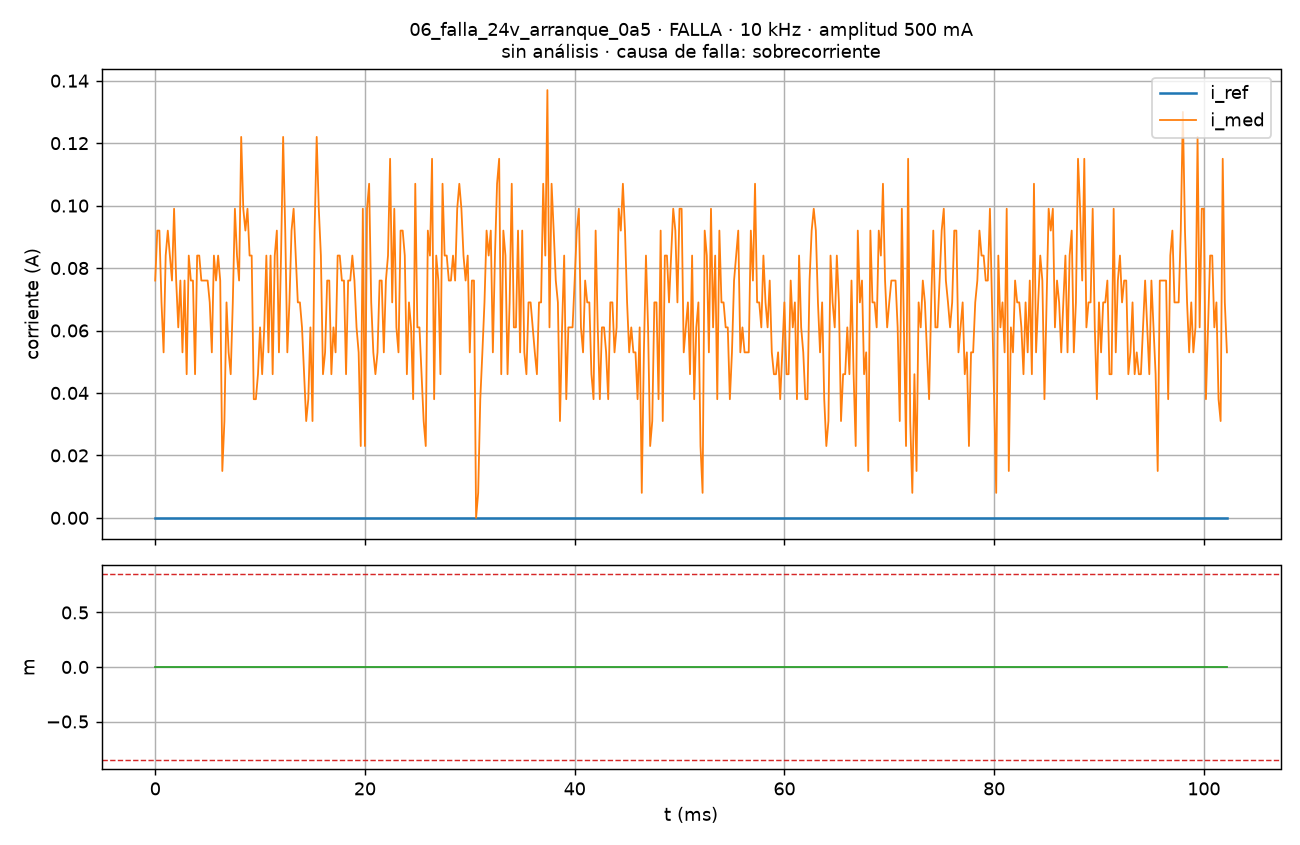

Data behind this chart, as committed beside it:
# f_sw=10000 Hz, Ts=100000 ns, K_REG=2, amplitud=500 mA, estado=FALLA, causa=0x0001, t_isr_max=834 ciclos, perdidas=0
t_s, i_med_A, i_ref_A, m, n
0.000000, 0.076, 0.0, 0.00000, 60065
0.000200, 0.092, 0.0, 0.00000, 60067
0.000400, 0.092, 0.0, 0.00000, 60069
0.000600, 0.069, 0.0, 0.00000, 60071
0.000800, 0.053, 0.0, 0.00000, 60073
0.001000, 0.084, 0.0, 0.00000, 60075
0.001200, 0.092, 0.0, 0.00000, 60077
0.001400, 0.084, 0.0, 0.00000, 60079
0.001600, 0.076, 0.0, 0.00000, 60081
0.001800, 0.099, 0.0, 0.00000, 60083
0.002000, 0.076, 0.0, 0.00000, 60085
0.002200, 0.061, 0.0, 0.00000, 60087
0.002400, 0.076, 0.0, 0.00000, 60089
0.002600, 0.053, 0.0, 0.00000, 60091
0.002800, 0.076, 0.0, 0.00000, 60093
0.003000, 0.046, 0.0, 0.00000, 60095
0.003200, 0.084, 0.0, 0.00000, 60097
0.003400, 0.076, 0.0, 0.00000, 60099
0.003600, 0.076, 0.0, 0.00000, 60101
0.003800, 0.046, 0.0, 0.00000, 60103
0.004000, 0.084, 0.0, 0.00000, 60105
0.004200, 0.084, 0.0, 0.00000, 60107
0.004400, 0.076, 0.0, 0.00000, 60109
0.004600, 0.076, 0.0, 0.00000, 60111
0.004800, 0.076, 0.0, 0.00000, 60113
0.005000, 0.076, 0.0, 0.00000, 60115
0.005200, 0.069, 0.0, 0.00000, 60117
0.005400, 0.053, 0.0, 0.00000, 60119
0.005600, 0.084, 0.0, 0.00000, 60121
0.005800, 0.076, 0.0, 0.00000, 60123
0.006000, 0.084, 0.0, 0.00000, 60125
0.006200, 0.076, 0.0, 0.00000, 60127
0.006400, 0.015, 0.0, 0.00000, 60129
0.006600, 0.031, 0.0, 0.00000, 60131
0.006800, 0.069, 0.0, 0.00000, 60133
0.007000, 0.053, 0.0, 0.00000, 60135
0.007200, 0.046, 0.0, 0.00000, 60137
0.007400, 0.069, 0.0, 0.00000, 60139
0.007600, 0.099, 0.0, 0.00000, 60141
0.007800, 0.084, 0.0, 0.00000, 60143
0.008000, 0.076, 0.0, 0.00000, 60145
0.008200, 0.122, 0.0, 0.00000, 60147
0.008400, 0.099, 0.0, 0.00000, 60149
0.008600, 0.092, 0.0, 0.00000, 60151
0.008800, 0.099, 0.0, 0.00000, 60153
0.009000, 0.084, 0.0, 0.00000, 60155
0.009200, 0.084, 0.0, 0.00000, 60157
0.009400, 0.038, 0.0, 0.00000, 60159
0.009600, 0.038, 0.0, 0.00000, 60161
0.009800, 0.046, 0.0, 0.00000, 60163
0.01, 0.061, 0.0, 0.00000, 60165
0.0102, 0.046, 0.0, 0.00000, 60167
0.0104, 0.061, 0.0, 0.00000, 60169
0.0106, 0.084, 0.0, 0.00000, 60171
0.0108, 0.053, 0.0, 0.00000, 60173
0.011, 0.084, 0.0, 0.00000, 60175
0.0112, 0.046, 0.0, 0.00000, 60177
0.0114, 0.084, 0.0, 0.00000, 60179
0.0116, 0.092, 0.0, 0.00000, 60181
... 453 more rows
